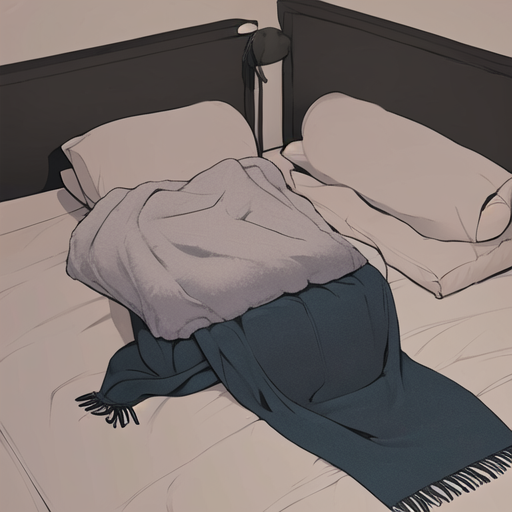
Generation parameters embedded in this image by AUTOMATIC1111 Stable Diffusion web UI or a fork of it (Forge, ...) (PNG 'parameters' text chunk):
The images depict a blanket that is characterized by its soft and comfortable texture, making it perfect for keeping warm on a chilly night. The blanket is made of high-quality materials that are both durable and breathable, ensuring that the user stays warm without feeling too hot. The blanket is a neutral color, allowing it to match any room decor, and it is large enough to cover a queen-sized bed. The blanket is also lightweight and easy to carry, making it perfect for taking on trips or to use at the beach. Overall, the blanket is a practical and versatile item that is perfect for anyone who wants to stay warm and cozy.
Steps: 20, Sampler: DPM++ 2M Karras, CFG scale: 7, Seed: 654984986, Size: 512x512, Model hash: a1535d0a42, Model: AnythingV5Ink_ink, Version: v1.6.1